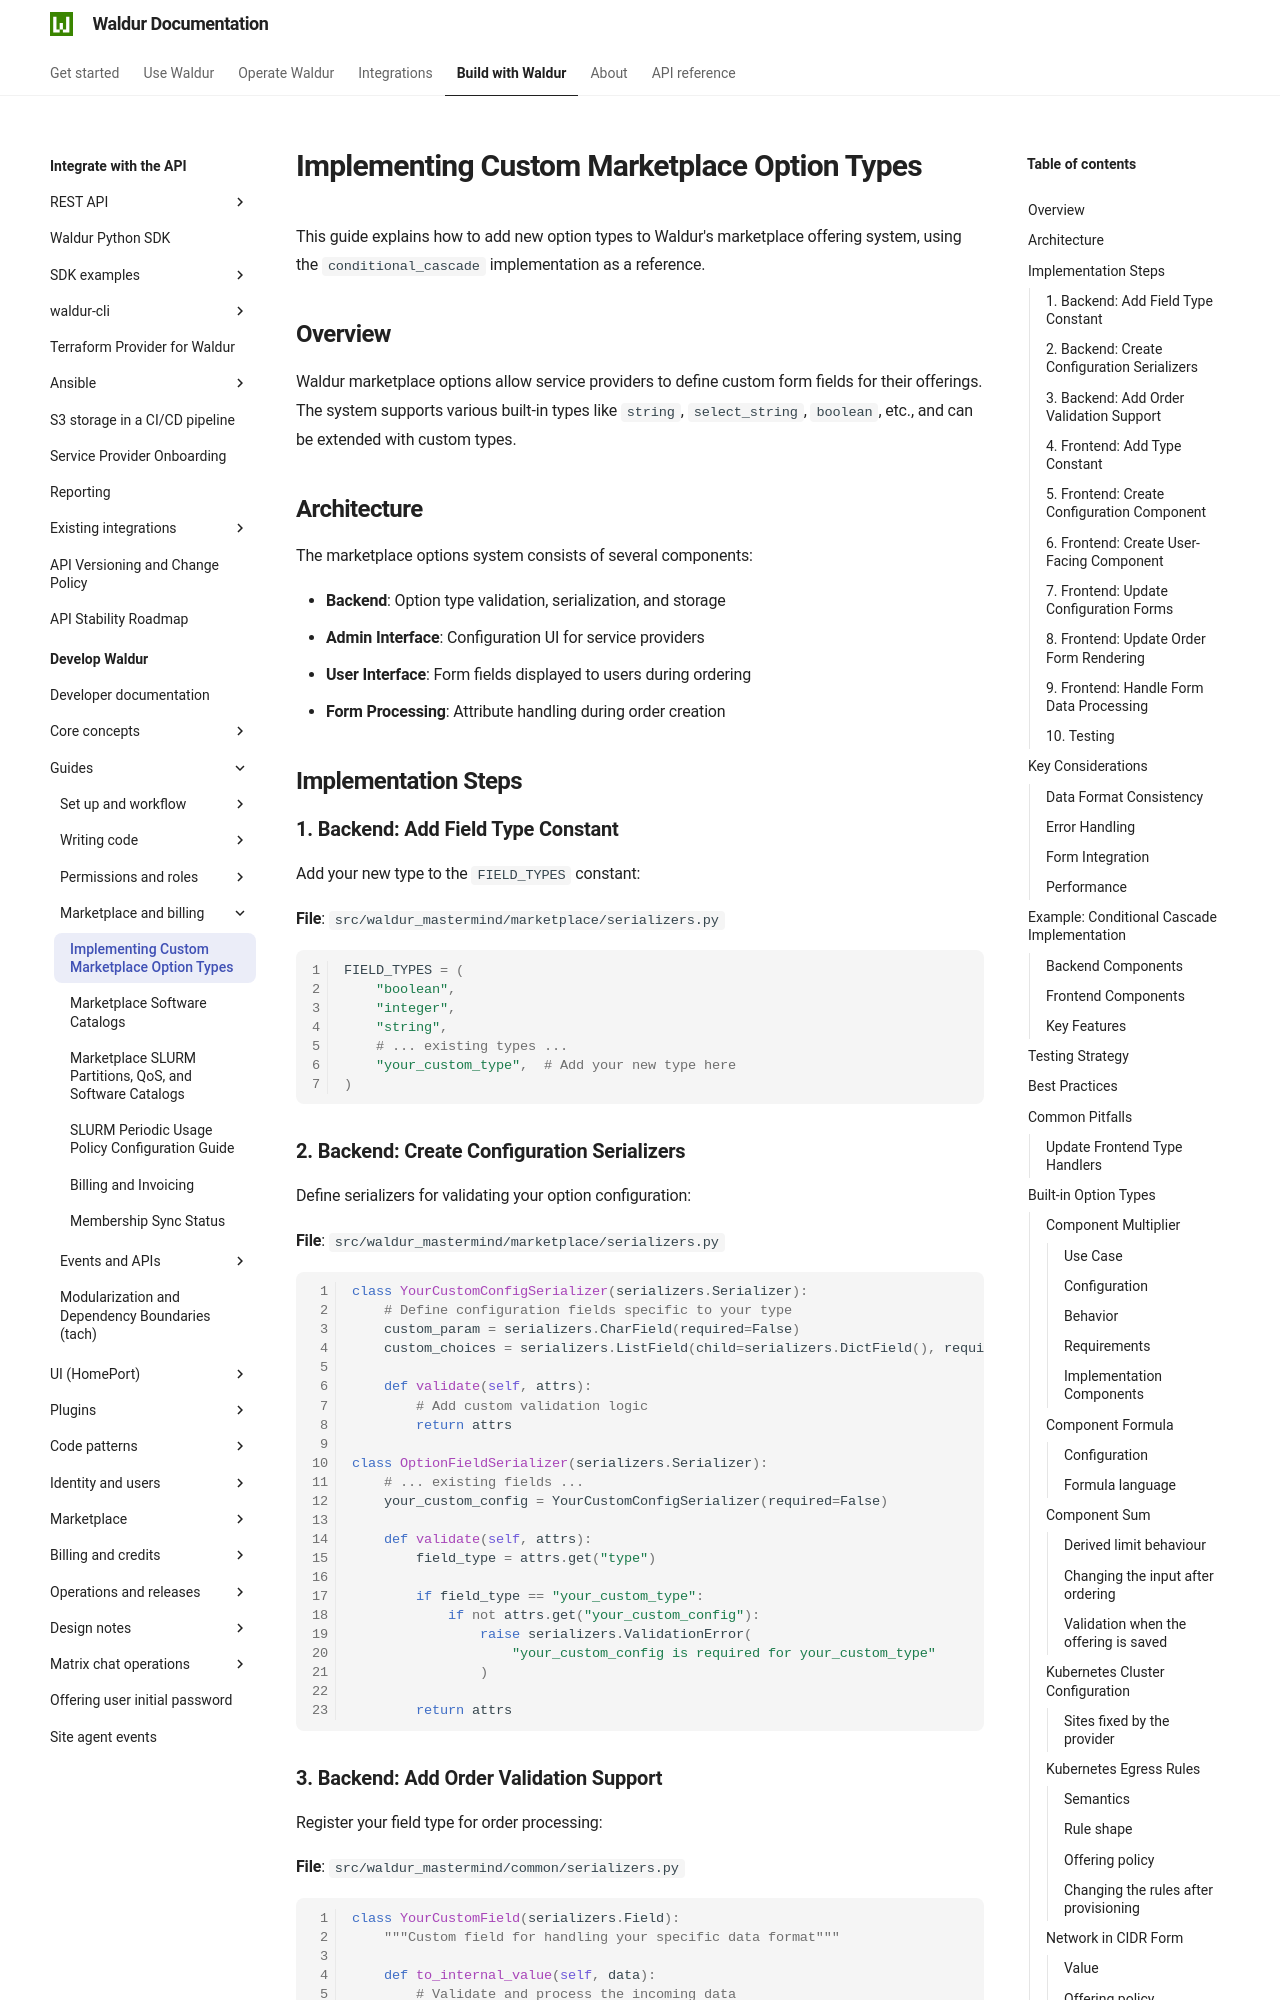

repository: waldur/waldur-docs · page: latest/developer-guide/guides/marketplace-custom-options/index.html · generator: mkdocs

# Implementing Custom Marketplace Option Types

<!-- EXTERNAL DOCUMENT
Source: https://code.opennodecloud.com/waldur/waldur-mastermind.git
Branch: develop
Remote Path: docs//guides/marketplace-custom-options.md
Local Path: docs/developer-guide
Last Sync: 2026-11-27T21:35:31.149406

WARNING: This file is automatically synchronized from the source repository.
DO NOT EDIT this file directly. Changes will be overwritten.
Edit the source at: https://code.opennodecloud.com/waldur/waldur-mastermind.git/-/tree/develop/docs//guides/marketplace-custom-options.md
-->


This guide explains how to add new option types to Waldur's marketplace offering system, using the `conditional_cascade` implementation as a reference.

## Overview

Waldur marketplace options allow service providers to define custom form fields for their offerings. The system supports various built-in types like `string`, `select_string`, `boolean`, etc., and can be extended with custom types.

## Architecture

The marketplace options system consists of several components:

- **Backend**: Option type validation, serialization, and storage
- **Admin Interface**: Configuration UI for service providers
- **User Interface**: Form fields displayed to users during ordering
- **Form Processing**: Attribute handling during order creation

## Implementation Steps

### 1. Backend: Add Field Type Constant

Add your new type to the `FIELD_TYPES` constant:

**File**: `src/waldur_mastermind/marketplace/serializers.py`

```python
FIELD_TYPES = (
    "boolean",
    "integer",
    "string",
    # ... existing types ...
    "your_custom_type",  # Add your new type here
)
```

### 2. Backend: Create Configuration Serializers

Define serializers for validating your option configuration:

**File**: `src/waldur_mastermind/marketplace/serializers.py`

```python
class YourCustomConfigSerializer(serializers.Serializer):
    # Define configuration fields specific to your type
    custom_param = serializers.CharField(required=False)
    custom_choices = serializers.ListField(child=serializers.DictField(), required=False)

    def validate(self, attrs):
        # Add custom validation logic
        return attrs

class OptionFieldSerializer(serializers.Serializer):
    # ... existing fields ...
    your_custom_config = YourCustomConfigSerializer(required=False)

    def validate(self, attrs):
        field_type = attrs.get("type")

        if field_type == "your_custom_type":
            if not attrs.get("your_custom_config"):
                raise serializers.ValidationError(
                    "your_custom_config is required for your_custom_type"
                )

        return attrs
```
